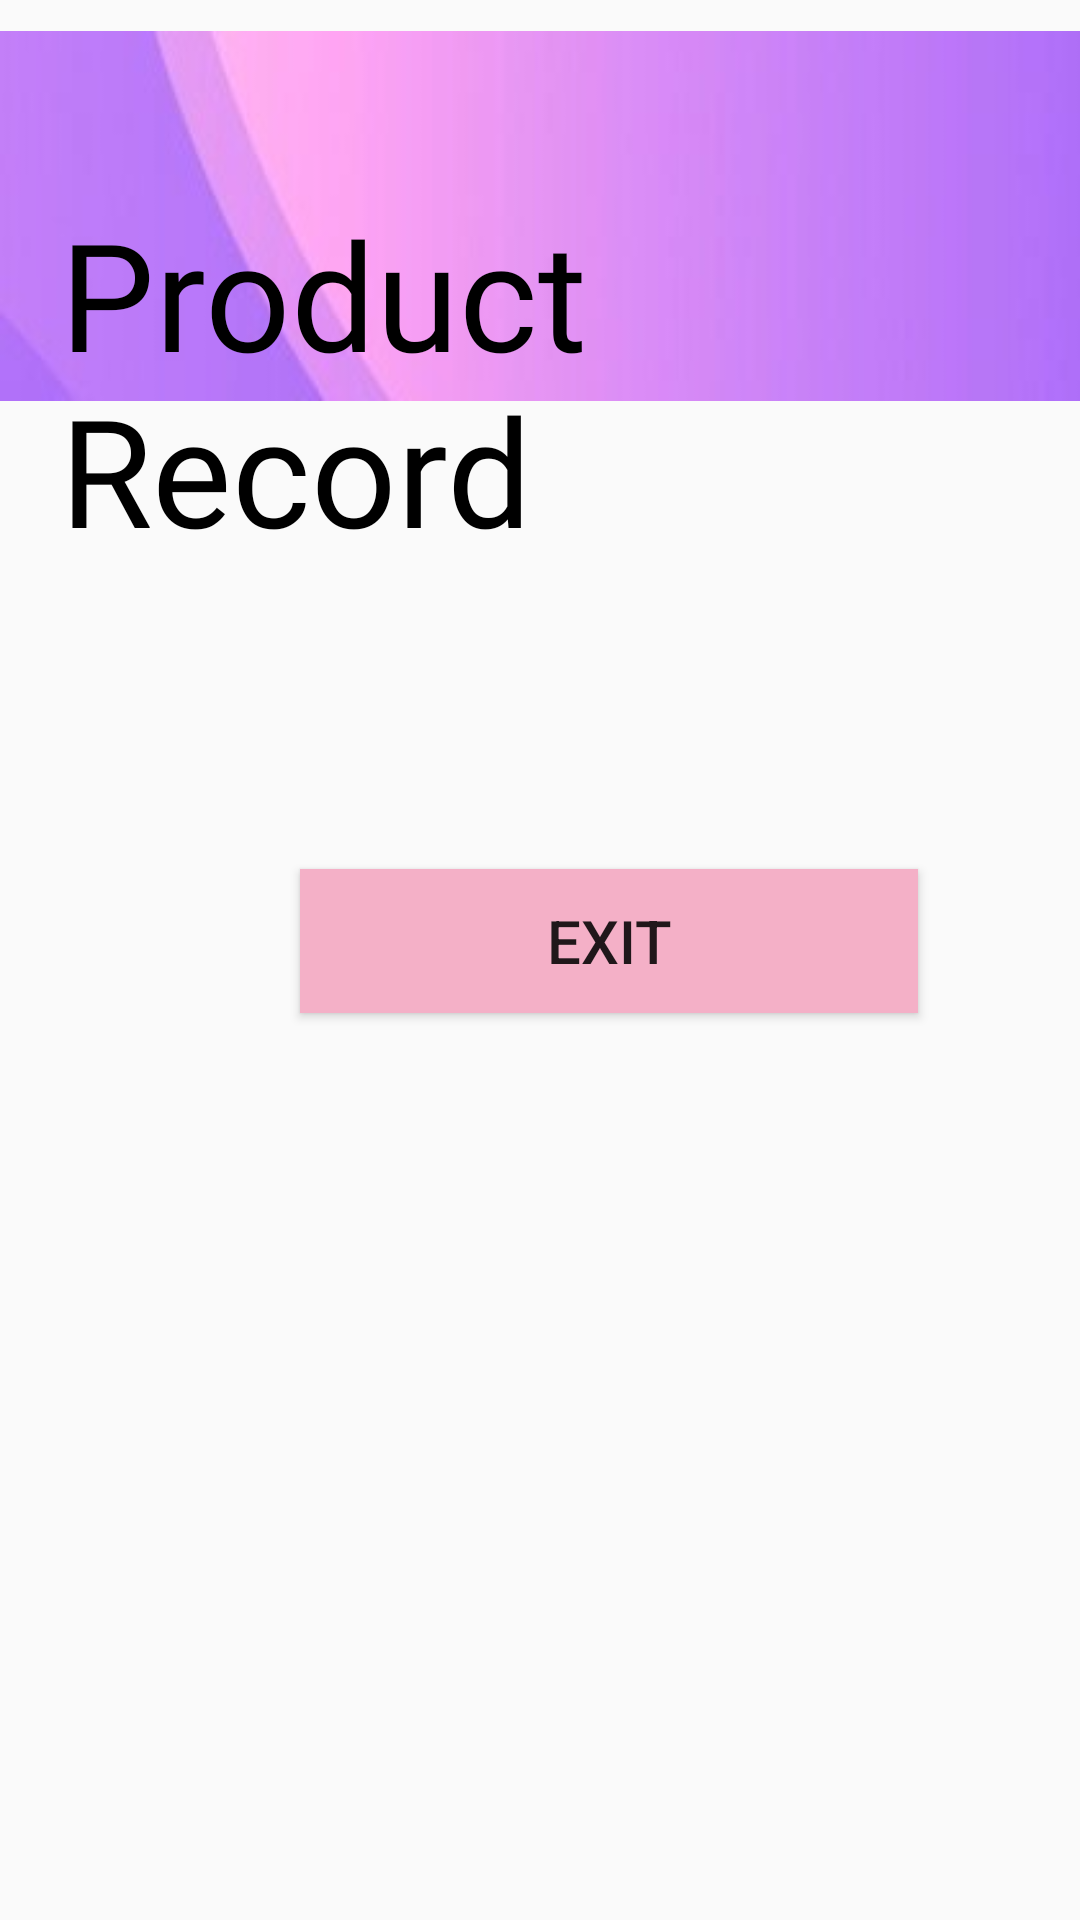

Android layout source for this screen:
<!-- AndroidManifest.xml: application theme Theme.New_Shop -->
<!-- res/layout/activity_admin_view_product.xml -->
<?xml version="1.0" encoding="utf-8"?>
<LinearLayout xmlns:android="http://schemas.android.com/apk/res/android"
    xmlns:app="http://schemas.android.com/apk/res-auto"
    xmlns:tools="http://schemas.android.com/tools"
    android:layout_width="match_parent"
    android:layout_height="match_parent"
    android:orientation="vertical"
    tools:context=".admin_view_product">

    <ImageView
        android:id="@+id/imageView"
        android:layout_width="match_parent"
        android:layout_height="wrap_content"
        app:srcCompat="@drawable/staff"
        android:layout_marginBottom="20dp"/>

    <TextView
        android:id="@+id/textView"
        android:layout_width="match_parent"
        android:layout_height="wrap_content"
        android:text="Product Record"
        android:textSize="50dp"
        android:fontFamily="@font/antonregular"
        android:textColor="@color/black"
        android:layout_marginTop="-100dp"
        android:layout_marginLeft="20dp"/>

    <ScrollView
        android:layout_width="match_parent"
        android:layout_height="wrap_content" >

        <androidx.recyclerview.widget.RecyclerView
            android:id="@+id/recycle_view_Admin_View_Product"
            android:layout_width="match_parent"
            android:layout_height="wrap_content"
            android:layout_margin="30dp">

        </androidx.recyclerview.widget.RecyclerView>
    </ScrollView>

    <Button
        android:id="@+id/button_ExitProductRecord"
        android:layout_width="206dp"
        android:layout_height="wrap_content"
        android:layout_marginLeft="100dp"
        android:layout_marginTop="40dp"
        android:background="#f4b0c7"
        android:text="EXIT"
        android:textSize="20dp"  />


</LinearLayout>
<!-- resources referenced by this layout -->
<resources>
  <color name="black">#FF000000</color>
  <!-- drawable staff: jpg bitmap (drawable, 4226 bytes) -->
  <style name="Theme.New_Shop" parent="Base.Theme.New_Shop" />
  <style name="Base.Theme.New_Shop" parent="Theme.AppCompat.Light.NoActionBar">
          
          
      </style>
</resources>
